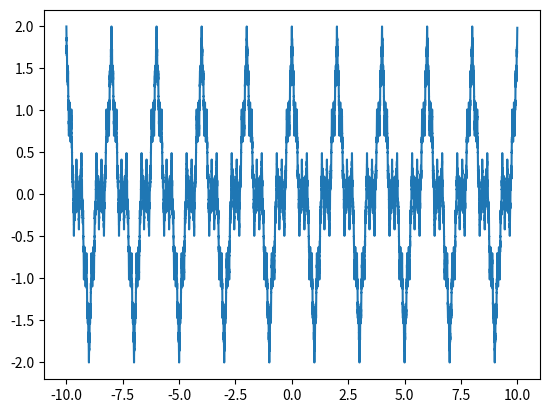

Python code for this plot:
import matplotlib.pyplot as plt
import numpy

ogr = 100000
#mhmm okey.
startA = -10
stopA = 10
A=numpy.arange(startA, stopA, ((stopA - startA)/ogr))   
print("Piła wirestrassa~wrrrum")
def pilaaaa(x, var):
    we = numpy.zeros(ogr)
    for n in range(var):
        we = we + numpy.cos(3**n*numpy.pi*x)/(2**n)
    return we

plt.plot(A, numpy.reshape(pilaaaa(A, 500), (ogr)))

plt.show()